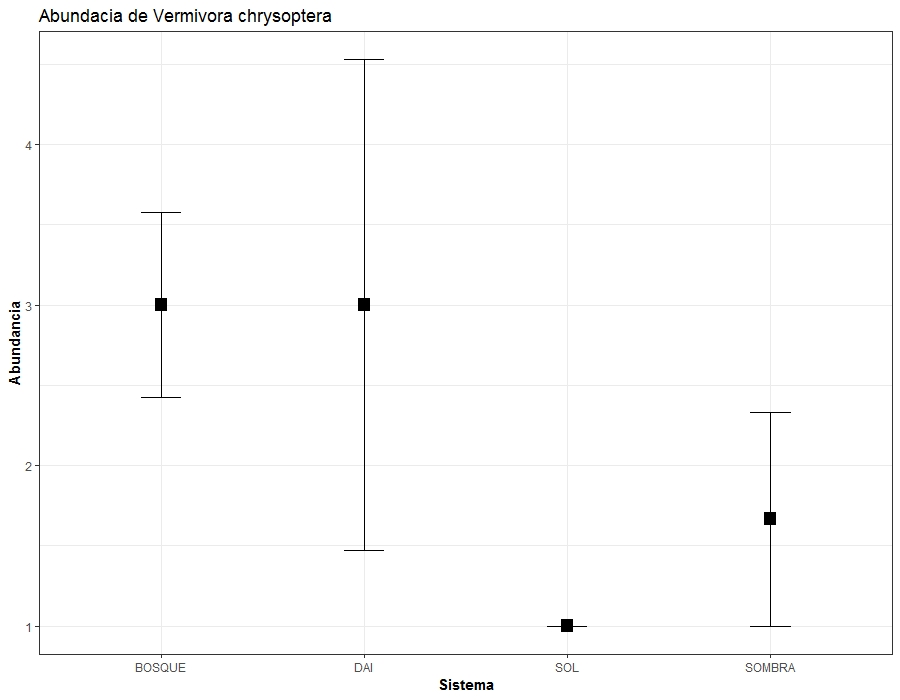

The data file committed next to this chart (first rows):
Sistema, VERCHR
BOSQUE, 3
BOSQUE, 4
BOSQUE, 2
DAI, 1
DAI, 6
DAI, 2
SOL, 1
SOL, 1
SOL, 1
SOMBRA, 3
SOMBRA, 1
SOMBRA, 1
